Run: headless pygame with SDL's dummy video driver; simulated clock (each Clock.tick advances the game by its frame time, no real sleeping); random seed 0; keys injected as events and as key.get_pressed() state; no mouse input.
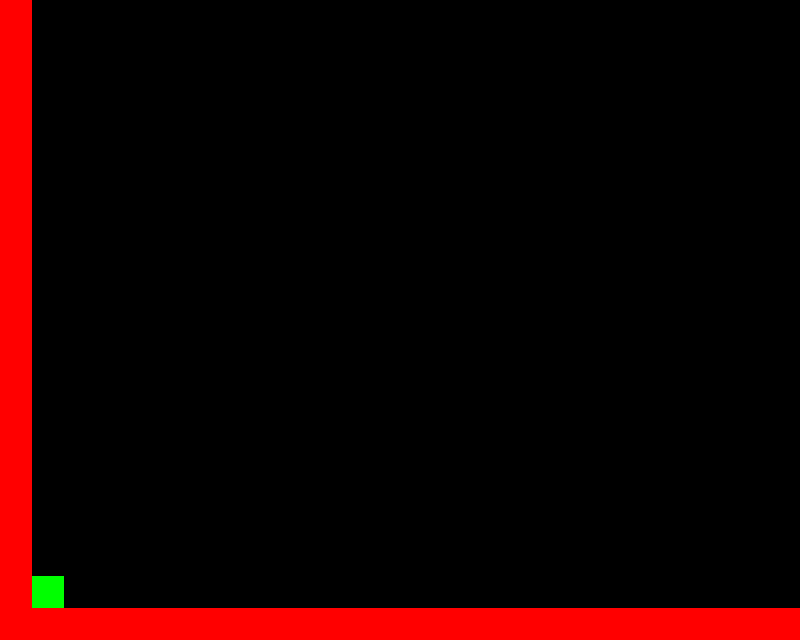
Frame 1 of 4 · flips 1–60 · no input
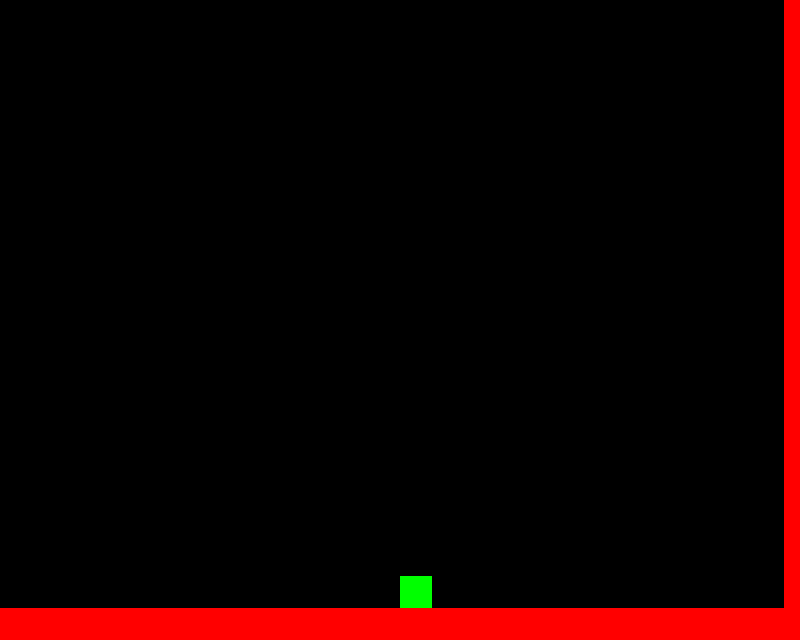
Frame 2 of 4 · flips 61–180 · tapped SPACE, RETURN · held RIGHT (→), D
Frame 3 of 4 · flips 181–300 · held DOWN (↓), S · screen unchanged from frame 2, image omitted
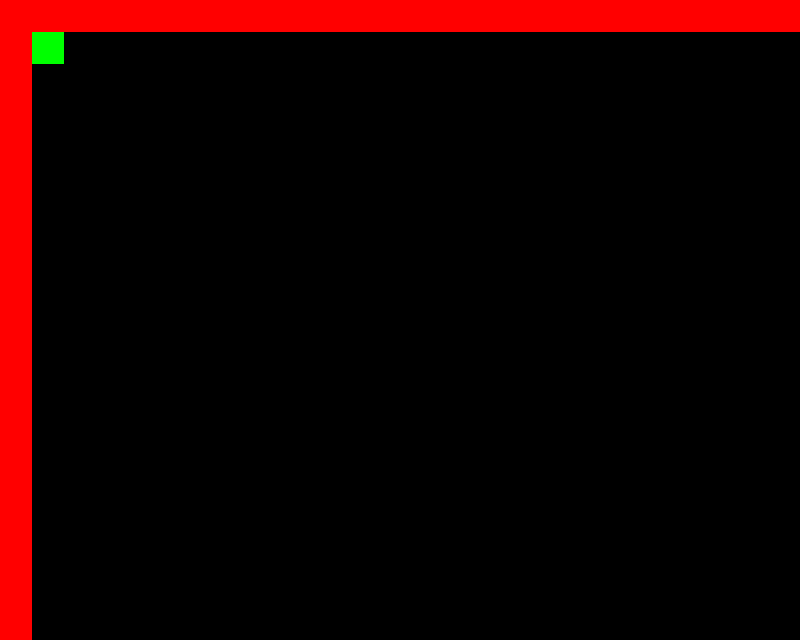
Frame 4 of 4 · flips 301–420 · held LEFT (←), A, UP (↑), W

The pygame program that drew these frames:

'''
This is an extension of collisionHandling.py file.

It handles what happens when user interacts with objects.
'''

import pygame
from pygame import *


#GLOBALS
SCREEN_SIZE = pygame.Rect((0, 0, 800, 640))
TILE_SIZE = 32
SHOW_DIALOG = False
        
class Dialog():
    def __init__(self, pos):
        self.texts = []
        self.image = Surface((SCREEN_SIZE.width, SCREEN_SIZE.height))
        self.image.fill(Color("#800080"))
        self.rect = self.image.get_rect(topleft=pos)
        self.hasControl = False
        
    def draw(self, surface):
        surface.blit(self.image, self.rect)

    def update(self):
        pressed = pygame.key.get_pressed()

        up = pressed[pygame.K_UP]
        down = pressed[pygame.K_DOWN]
        
        if self.hasControl:
            if up:
                print("Up key pressed on dialog")
            if down:
                print("Down key pressed on dialog")
            
        #update texts in the dialog here i guess?
        return
        
    
    
#Extend this class when creating new entities.
class Entity(pygame.sprite.Sprite):
    def __init__(self, color, pos, *groups):
        super().__init__(*groups)
        #sets the image to be a surface of a single tile.
        self.image = pygame.Surface((TILE_SIZE, TILE_SIZE))

        self.image.fill(color)
        
        #the bounding box of the entity starting at top left position.
        self.rect = self.image.get_rect(topleft=pos)





#extends LayeredUpdates class but i have no idea why.. I might just follow suit.
#..cause i dont think its that important to understand this.
class CameraLayeredUpdates(pygame.sprite.LayeredUpdates):
    def __init__(self, target, worldSize):
        super().__init__()
        self.target = target
        self.worldSize = worldSize

        #coordinates of our camera.
        self.cam = pygame.math.Vector2(0, 0)

        #add the target to our group.
        if self.target:
            self.add(target)



    def update(self, *args):

        super().update(*args)
        if self.target:
            l, t, _, _ = self.target.rect
            
            x = -l + SCREEN_SIZE.width/2
            y = -t + SCREEN_SIZE.height/2


            #edge limits.
            rightLimit = -(self.worldSize.width - SCREEN_SIZE.width)
            leftLimit = 0
            topLimit = 0
            bottomLimit = -(self.worldSize.height - SCREEN_SIZE.height)

            #prevent camera from crossing edges. 
            x = max(rightLimit, x)
            x = min(leftLimit, x)

            y = max(bottomLimit, y)
            y = min(topLimit, y)

            self.cam.x = x
            self.cam.y = y

    def draw(self, surface):
        spriteDict = self.spritedict
        for spr in self.sprites():
            rec = spriteDict[spr]
            newRect = surface.blit(spr.image, spr.rect.move(self.cam))
            
            

class Wall(Entity):
    def __init__(self, pos, *groups):
        super().__init__(pygame.Color("#FF0000"), pos, *groups)
        
        
    


class Player(Entity):
    def __init__(self, pos, *groups):
        super().__init__(pygame.Color("#00FF00"), pos)

        self.vel = pygame.math.Vector2((0, 0))
        self.speed = 8

        self.hasControl = True


    def update(self):

        self.vel.x = 0
        self.vel.y = 0
        #get pressed key.
        pressed = pygame.key.get_pressed()
 
        up = pressed[pygame.K_UP]
        left = pressed[pygame.K_LEFT]
        right = pressed[pygame.K_RIGHT]
        down = pressed[pygame.K_DOWN]
        interact = pressed[pygame.K_z]
        exitInteract = pressed[pygame.K_x]
        if self.hasControl:
            if up:
                self.vel.y = -self.speed
            if down:
                self.vel.y = self.speed
            if left:
                self.vel.x = -self.speed
            if right:
                self.vel.x = self.speed
            
            if interact:
                #check whether the object is legit - [spofli]
                self.interact()

        if exitInteract:
            self.hasControl = True
            global SHOW_DIALOG
            SHOW_DIALOG = False
                

        #store our current positions in case of collision.
        prevX = self.rect.left
        prevY = self.rect.top

        #Update x position first.
        self.rect.left += self.vel.x
        
        #check for collisions.
        if self.hasCollided():
            self.rect.left = prevX

        #Update y position.
        self.rect.top += self.vel.y

        if self.hasCollided():
            self.rect.top = prevY

    #can take more arguments ( probably the target to interact with )
    def interact(self):
        #freeze player control.
        if self.hasControl:
            self.hasControl = False
            #set show dialog flag.
            global SHOW_DIALOG
            SHOW_DIALOG = True
        
        
        
        

    def hasCollided(self):        
        #kind of hacky but it should work for now.
        entityGroup = self.groups()[0]
        
        for spr in (pygame.sprite.spritecollide(self, entityGroup, False)):
            if not isinstance(spr, Player):
                #collision happened.
                return True
        return False
                

        
    

        
    


def main():
    pygame.init()
    screen = pygame.display.set_mode(SCREEN_SIZE.size)
    timer = pygame.time.Clock()


    level = [
        "WWWWWWWWWWWWWWWWWWWWWWWWWWWWWWWWWWWWWWWWWWWW",
        "W                                          W",
        "W                                          W",
        "W                                          W",
        "W                                          W",
        "W                                          W",
        "W                                          W",
        "W                                          W",
        "W                                          W",
        "W                                          W",
        "W                                          W",
        "W                                          W",
        "W                                          W",
        "W                                          W",
        "W                                          W",
        "W                                          W",
        "W                                          W",
        "W                                          W",
        "W                                          W",
        "W                                          W",
        "W                                          W",
        "W                                          W",
        "W                                          W",
        "W                                          W",
        "WWWWWWWWWWWWWWWWWWWWWWWWWWWWWWWWWWWWWWWWWWWW",]




    levelWidth = len(level[0]) * TILE_SIZE
    levelHeight = len(level) * TILE_SIZE

    player = Player((TILE_SIZE, levelHeight- 2*TILE_SIZE))
    dialog = Dialog((0,442))

    print("LEVEL height: " + str(levelHeight))
    print("Screen height: " + str(SCREEN_SIZE.height))
    entities = CameraLayeredUpdates(player, pygame.Rect(0, 0, levelWidth, levelHeight))

    #wall sprite group.
    walls = pygame.sprite.Group()

    #path sprite group.
    paths = pygame.sprite.Group()

    
    #build level.
    x = y = 0
    for row in level:
        for col in row:
            if col == "W":
                #its in both walls sprite group and entities sprite group.
                Wall((x,y), walls, entities)

                
            x += TILE_SIZE
        y += TILE_SIZE
        x = 0
    
    while True:
        for e in pygame.event.get():
            if e.type == pygame.QUIT:
                return
            if e.type == pygame.KEYDOWN and e.key == pygame.K_ESCAPE:
                return

        entities.update()
        dialog.update()
        screen.fill((0, 0, 0))
        entities.draw(screen)

        if SHOW_DIALOG:
            dialog.hasControl = True
            dialog.draw(screen)
            
            
        else:
            dialog.hasControl = False
            print("Dialog lost control")
        pygame.display.update()
        timer.tick(60)
    
    



if __name__ == "__main__":
    main()
